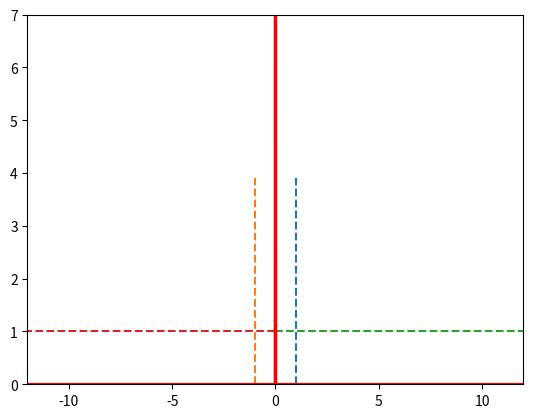

Python code for this plot: (Note: this script raises an exception after producing the figure.)
import matplotlib.pyplot as plt
import numpy as np

x_start = 0
x_stop = 12

t_stop = 1
D = 1
xN = int(50*x_stop)
tN = int(200*t_stop)
#h = 0.04291845
#dt = 0.00505050505
a = 0.053 #(1/((2*np.pi*np.e)**0.5))

plot_label_count_numeric = 0
plot_label_count_analytic = 0

""" Set-up """
# setting up list for sparks

location_list = []
fired = []
for i in range(x_stop):
    fired.append(False)

# Step sizes
h = (x_stop-x_start)/(xN-1)
dt = (t_stop)/(tN-1)
r = (D*dt)/(h**2)

# space and time vecotors, used to fill bndrys and iniconds
x = np.linspace(x_start,x_stop,xN)
# print(x)
t = np.linspace(0,t_stop,tN)
#t = np.arange(0,t_stop,dt)

# initialise solution matrix with given conditions
conc = np.zeros((xN,tN))
conc[-1,:] = 0
conc[0,0] = 1/h


# initialise 'A' matrix (unknowns) to be solved at each time step 
A = np.zeros((xN-2,xN-2))

A[0,0] = (r*(2/3)+2)
A[0,1] = -r*(2/3)

A[-1,-1] = 2*(r+1)
A[-1,-2] = -r

for i in np.arange(1,xN-3,1):
    A[i,i] = 2*(r+1)
    A[i,i-1] = -r
    if i == xN-3:
        continue
    A[i,i+1] = -r

# set up b column vector (knowns)
b = np.zeros((xN-2,1))


""" Fill conc with approximations """
for k in np.arange(0,tN-1):
    total_conc = 0
    
    b[0] = 2*conc[1,k]+r*(conc[0,k]-2*conc[1,k]+conc[2,k])

    for i in np.arange(2,xN-2):
        b[i-1] = 2*conc[i,k]+r*(conc[i-1,k]-2*conc[i,k]+conc[i+1,k])
        
    b[-1] = 2*conc[xN-2,k]+r*(+conc[xN-3,k]-2*conc[xN-2,k])
    b[-1] = 2*conc[xN-2,k]+r*(conc[xN-1,k+1]+conc[xN-3,k]-2*conc[xN-2,k]+conc[xN-1,k])

    c = np.linalg.solve(A,b)
 
    for i in np.arange(0,xN-2):
        total_conc += c[i]
# =============================================================================
#         if i != 0 and i%50 == 0:
#             location = int(i/50)
#             if fired[location] is False and c[i] >= 1:
#                 print('Firing at location = ' + str(location))
#                 c[i] += 1/h
#                 fired[location-1] = True
#                 fired[location] = True
# =============================================================================

        conc[i+1,k+1] = c[i]
    print('Total concentration = ' + str(total_conc))
    conc[0,k+1] = (4/3)*conc[1,k+1]-(1/3)*conc[2,k+1]


def cBar(x,t):
    return np.exp(-(x**2) / (4*t)) / ( ((4*t*np.pi*(a**2)))**0.5 )


fig, ax = plt.subplots()
ax.plot(np.ones(40),np.arange(0,4,0.1),'--')
ax.plot(-1*np.ones(40),np.arange(0,4,0.1),'--')
ax.plot(x,np.ones(len(x)),'--')
ax.plot(-x,np.ones(len(x)),'--')

""" Plot solutions for all time """
for i in np.arange(0,len(t),1):
    ax.plot(x[::5],cBar(x[::5],t[i]),'xb',mew=5, ms=5, label = 'R' + str(plot_label_count_analytic))
    ax.plot(-x[::5],cBar(x[::5],t[i]),'xb',mew=5, ms=5, label = 'L' + str(plot_label_count_analytic))
    ax.plot(x,conc[:,i],'r',linewidth=2, label = 'R' + str(plot_label_count_numeric))
    ax.plot(-x,conc[:,i],'r',linewidth=2, label = 'L' + str(plot_label_count_numeric))
    ax.set_ylim((0,7))
    ax.set_xlim((-12,12))
    plt.pause(0.01)
    line = [line for line in ax.lines if line.get_label()=='R' + str(plot_label_count_analytic)][0]
    ax.lines.remove(line)
    line = [line for line in ax.lines if line.get_label()=='R' + str(plot_label_count_numeric)][0]
    ax.lines.remove(line)
    line = [line for line in ax.lines if line.get_label()=='L' + str(plot_label_count_analytic)][0]
    ax.lines.remove(line)
    line = [line for line in ax.lines if line.get_label()=='L' + str(plot_label_count_numeric)][0]
    ax.lines.remove(line)
    plot_label_count_numeric += 1
    plot_label_count_analytic += 1

